2-way image classification set "dataset" from GitHub (nicolasmetallo/chori-notchori-classifier); label vocabulary: hot dog, not hot dog.

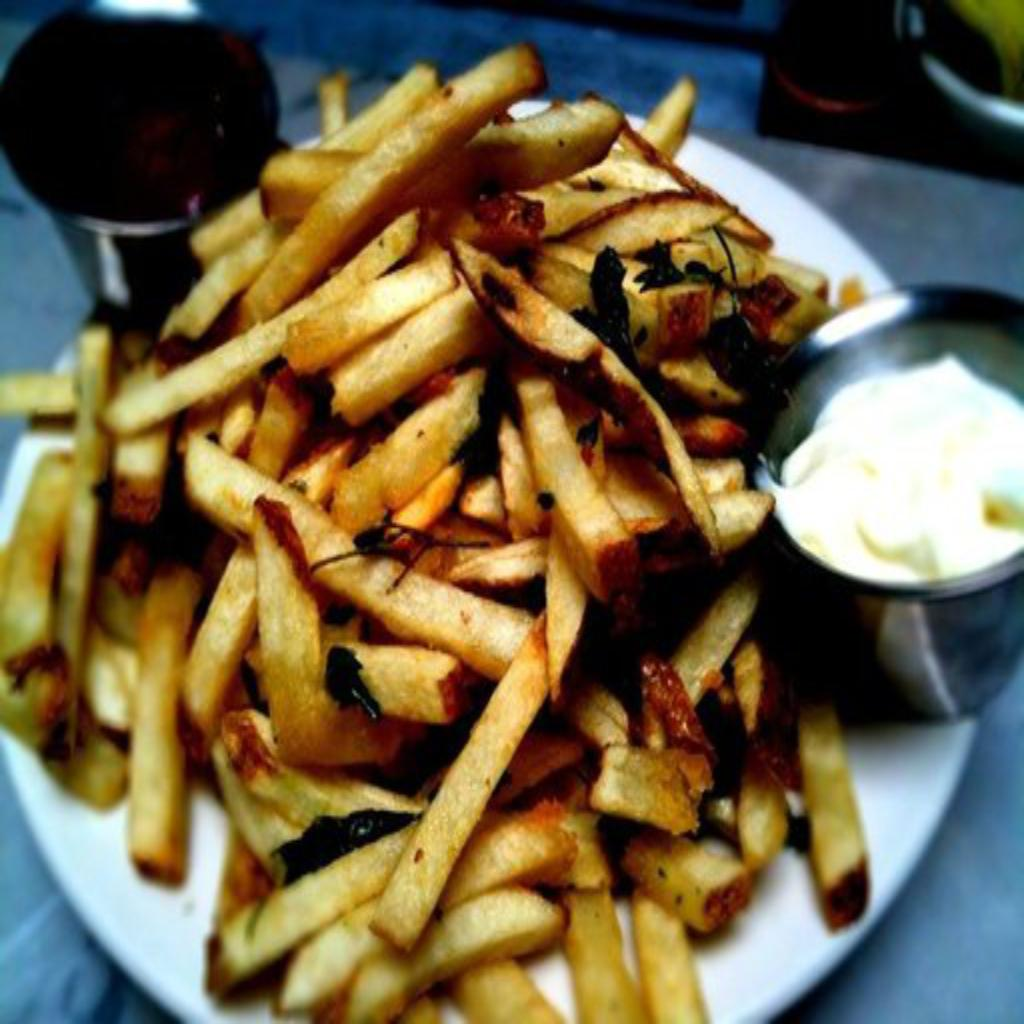
Label: not hot dog

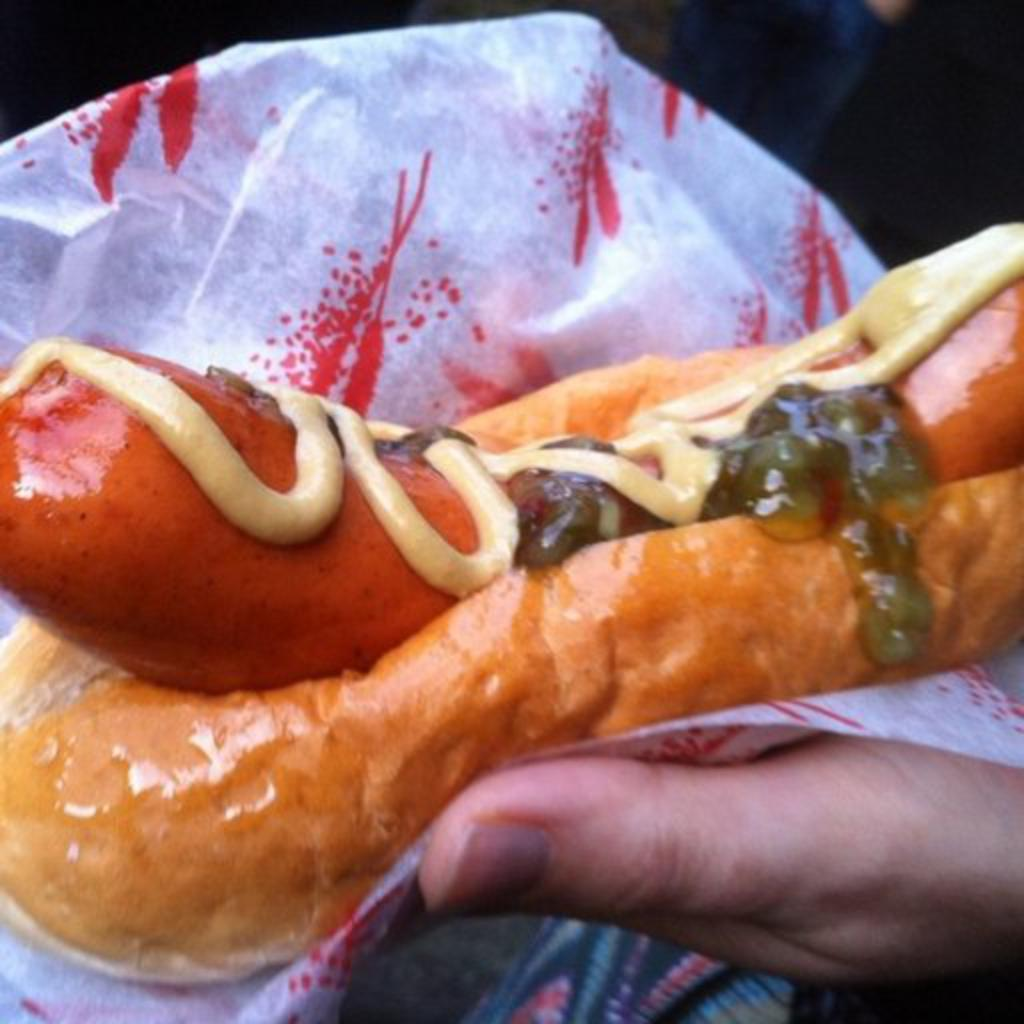
Label: hot dog

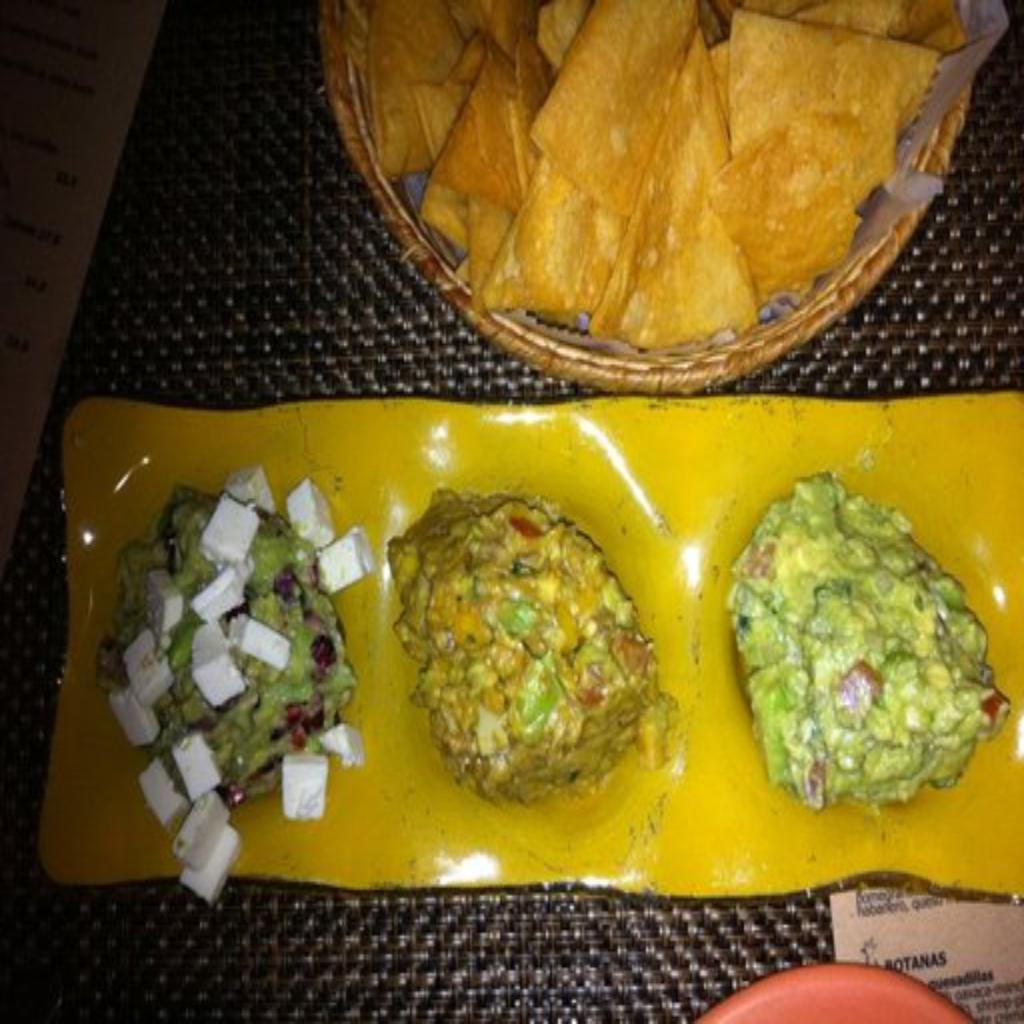
Label: not hot dog

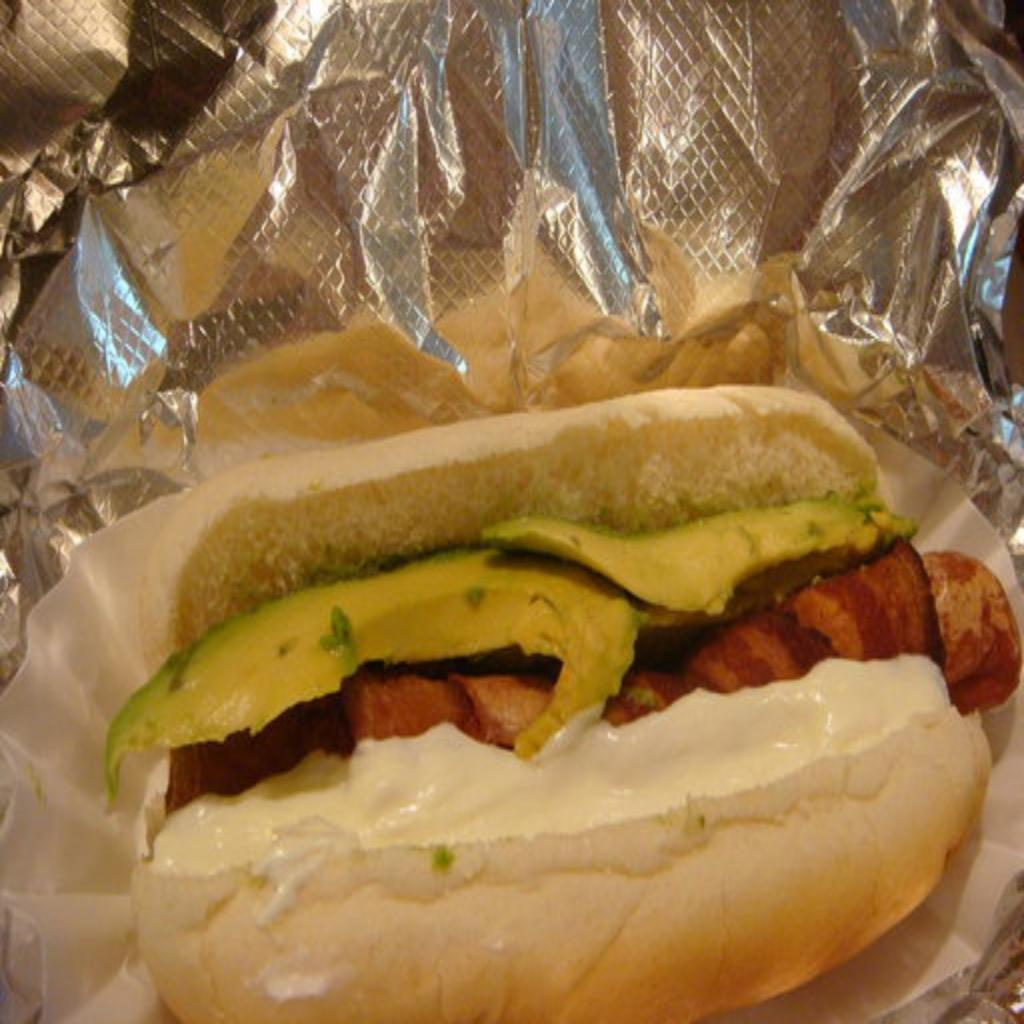
Label: hot dog

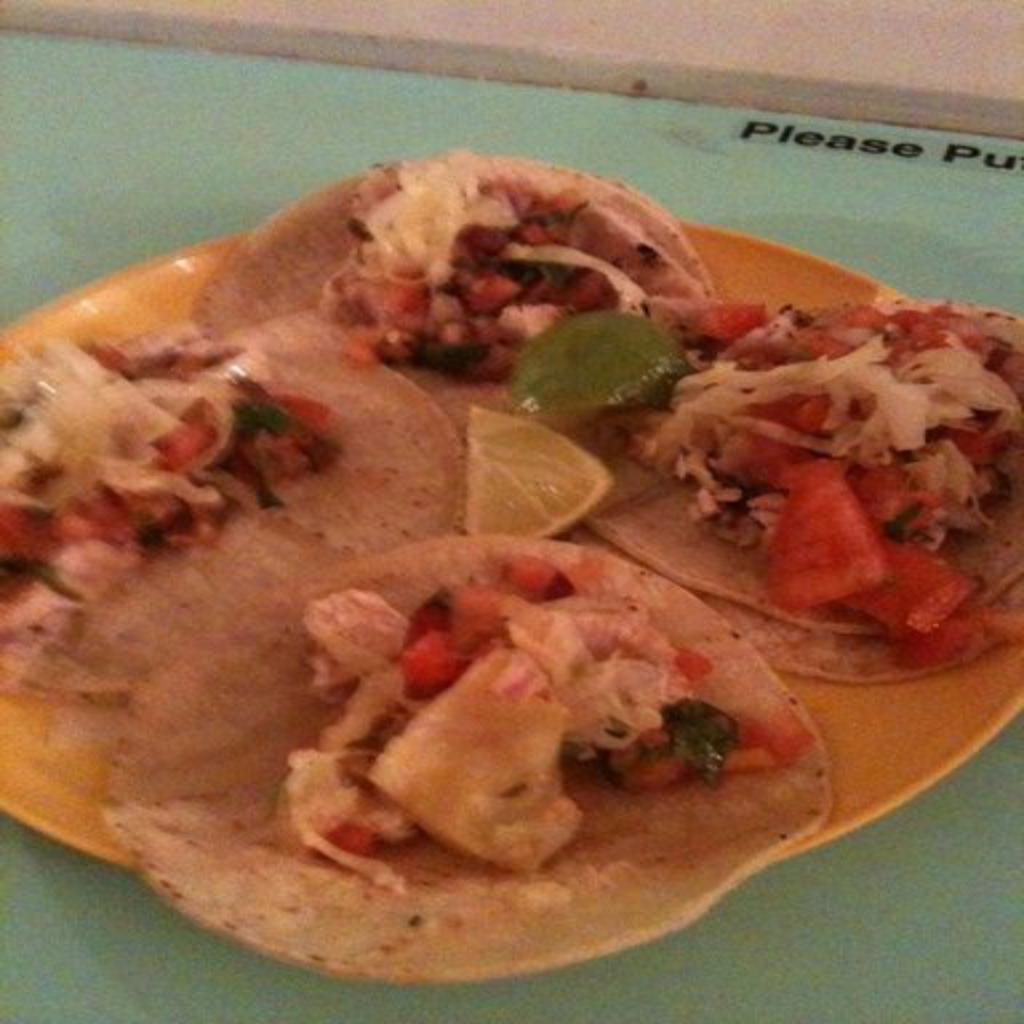
Label: not hot dog

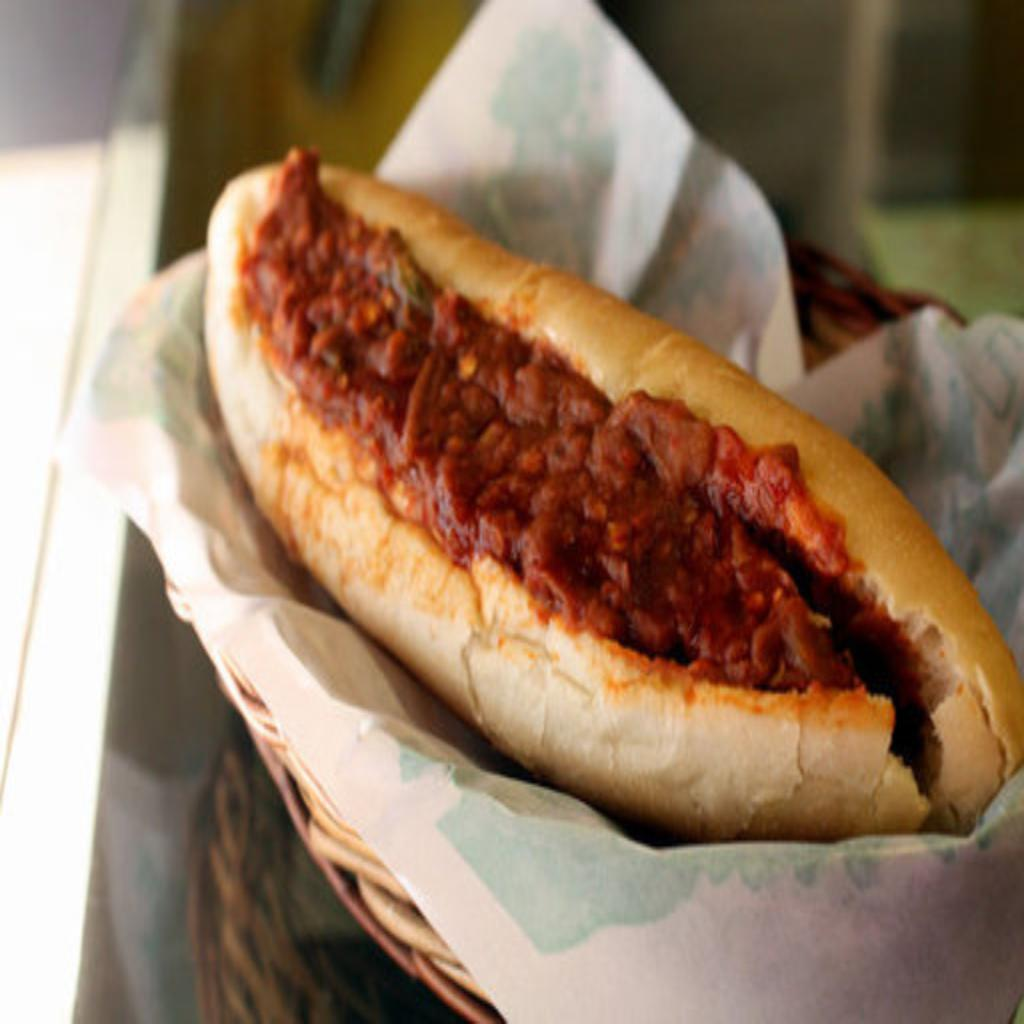
Label: hot dog
